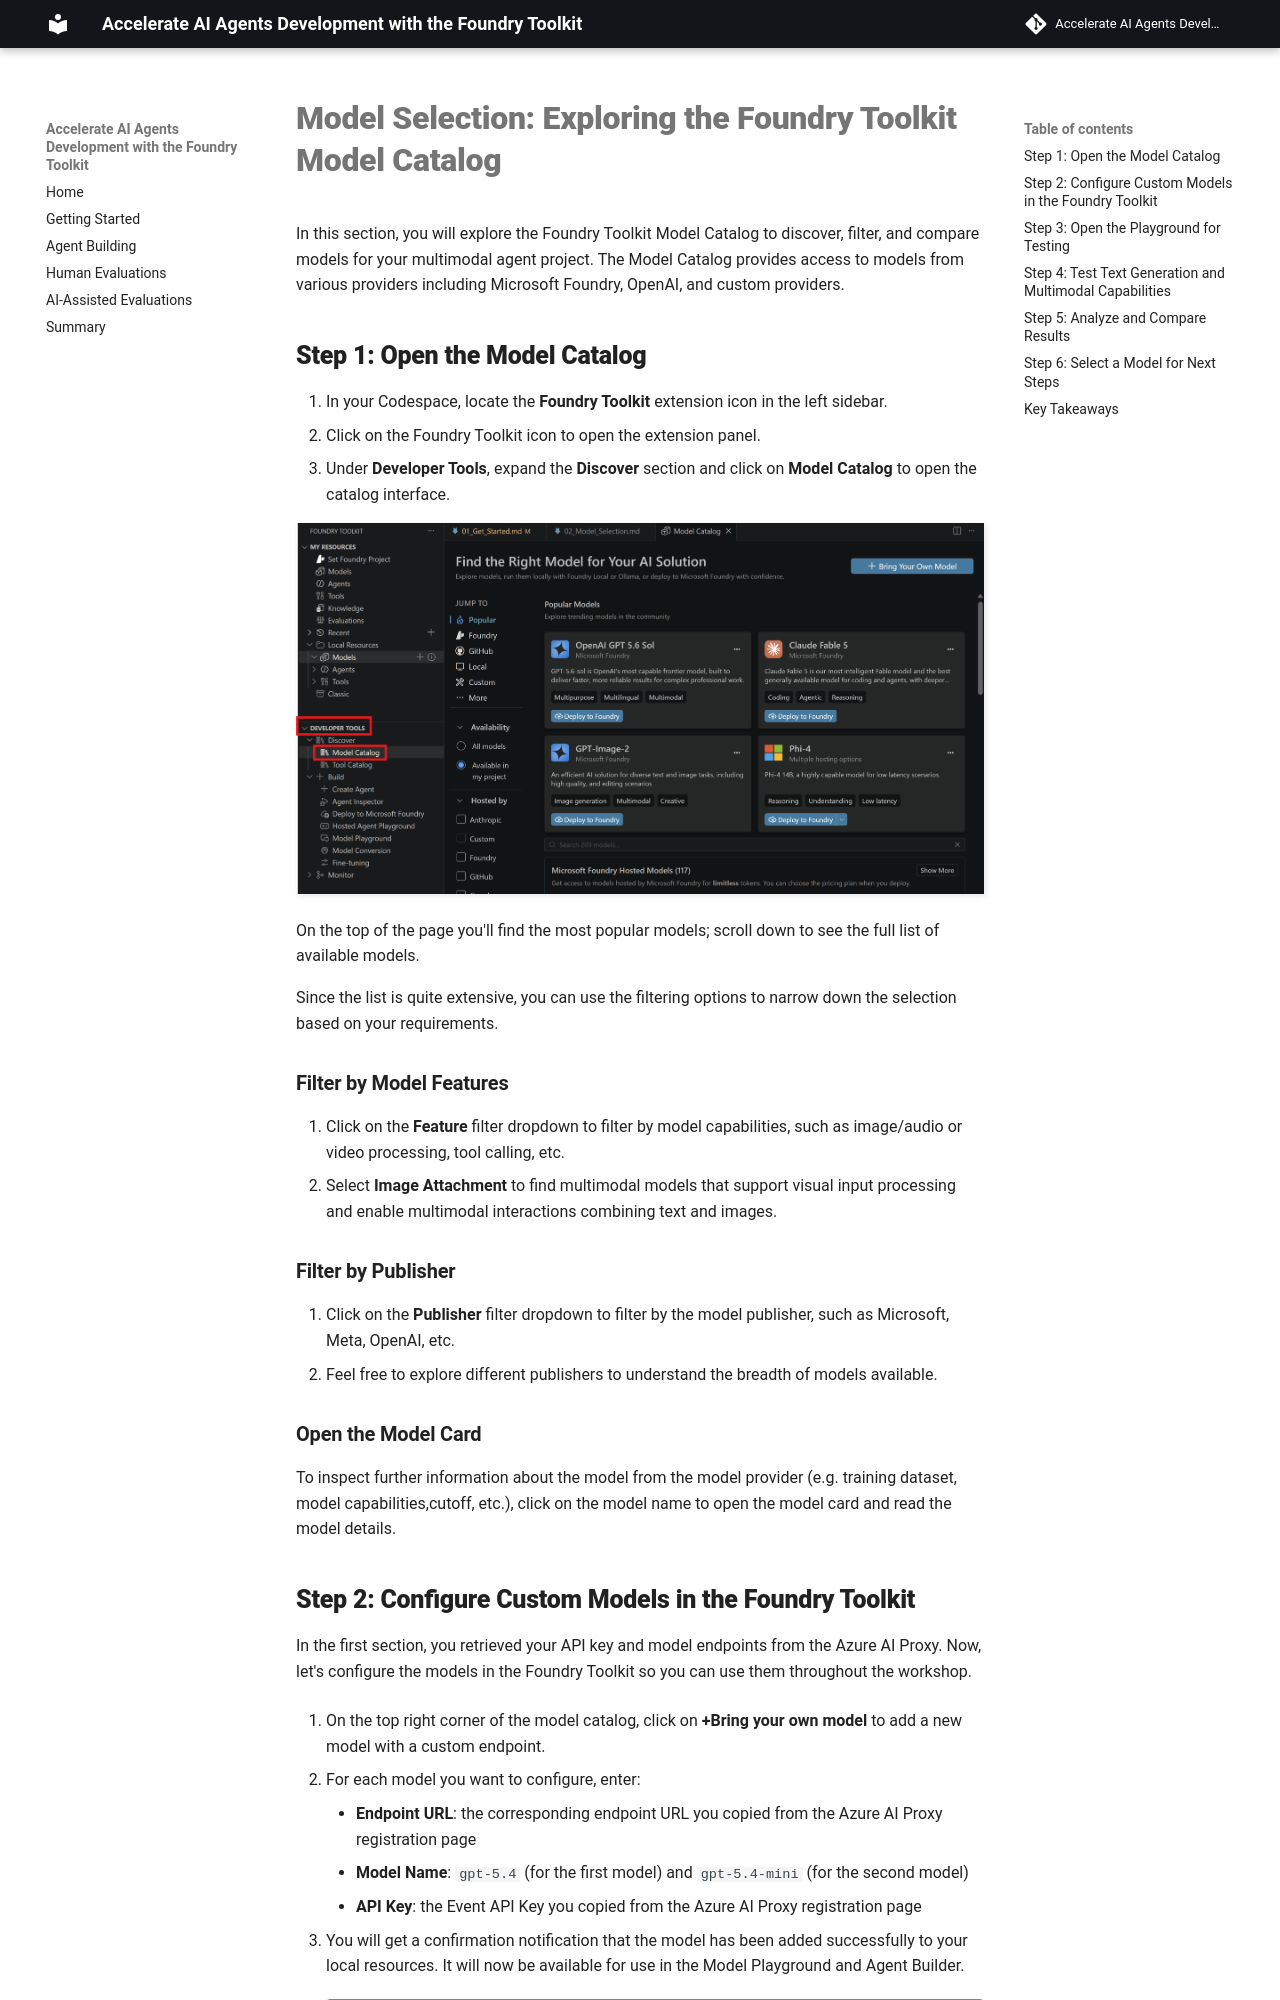

repository: carlotta94c/accelerate-ai-agents-development-with-gh-models-and-ai-toolkit · page: en_original/02_Model_Selection/index.html · generator: mkdocs

# Model Selection: Exploring the Foundry Toolkit Model Catalog

In this section, you will explore the Foundry Toolkit Model Catalog to discover, filter, and compare models for your multimodal agent project. The Model Catalog provides access to models from various providers including Microsoft Foundry, OpenAI, and custom providers.

## Step 1: Open the Model Catalog

1. In your Codespace, locate the **Foundry Toolkit** extension icon in the left sidebar.
2. Click on the Foundry Toolkit icon to open the extension panel.
3. Under **Developer Tools**, expand the **Discover** section and click on **Model Catalog** to open the catalog interface.

![Model Catalog](../img/model_catalog.png)

On the top of the page you'll find the most popular models; scroll down to see the full list of available models.

Since the list is quite extensive, you can use the filtering options to narrow down the selection based on your requirements.

### Filter by Model Features

1. Click on the **Feature** filter dropdown to filter by model capabilities, such as image/audio or video processing, tool calling, etc.
2. Select **Image Attachment** to find multimodal models that support visual input processing and enable multimodal interactions combining text and images.

### Filter by Publisher
1. Click on the **Publisher** filter dropdown to filter by the model publisher, such as Microsoft, Meta, OpenAI, etc.
2. Feel free to explore different publishers to understand the breadth of models available.

### Open the Model Card
To inspect further information about the model from the model provider (e.g. training dataset, model capabilities,cutoff, etc.), click on the model name to open the model card and read the model details.
